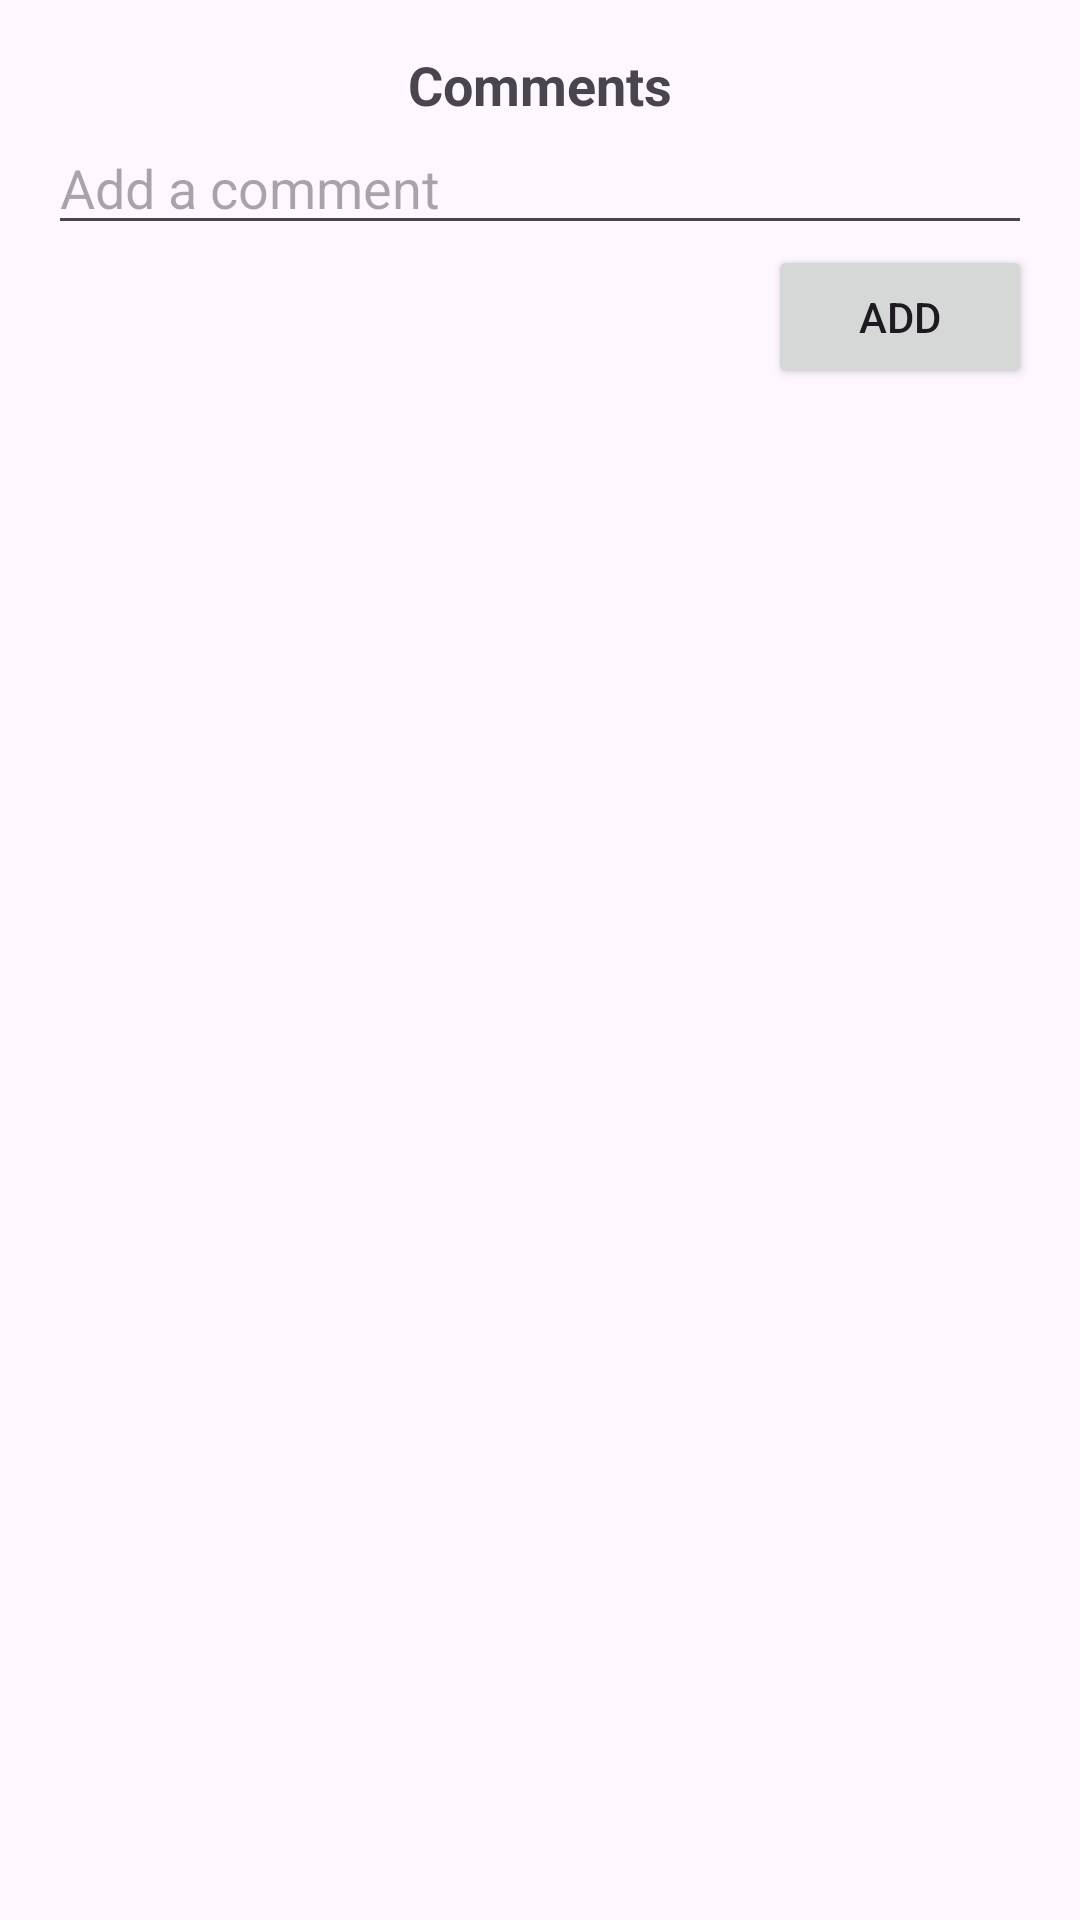

Produce the Android XML layout that renders to this screen, including the resource entries it uses.
<!-- AndroidManifest.xml: application theme Theme.EcoLinkHubApp -->
<!-- res/layout/activity_comment.xml -->
<LinearLayout
    xmlns:android="http://schemas.android.com/apk/res/android"
    android:layout_width="match_parent"
    android:layout_height="match_parent"
    android:orientation="vertical"
    android:padding="16dp">

    
    <TextView
        android:layout_width="wrap_content"
        android:layout_height="wrap_content"
        android:text="Comments"
        android:textSize="18sp"
        android:textStyle="bold"
        android:layout_gravity="center"/>

    

    <EditText
        android:id="@+id/editTextComment"
        android:layout_width="match_parent"
        android:layout_height="wrap_content"
        android:hint="Add a comment" />

    <Button
        android:id="@+id/buttonAddComment"
        android:layout_width="wrap_content"
        android:layout_height="wrap_content"
        android:text="Add"
        android:layout_gravity="end"/>

    <androidx.recyclerview.widget.RecyclerView
        android:id="@+id/recyclerViewComments"
        android:layout_width="match_parent"
        android:layout_height="match_parent" />

</LinearLayout>
<!-- resources referenced by this layout -->
<resources>
  <style name="Theme.EcoLinkHubApp" parent="Base.Theme.EcoLinkHubApp" />
  <style name="Base.Theme.EcoLinkHubApp" parent="Theme.Material3.DayNight.NoActionBar">
          
          
      </style>
</resources>
